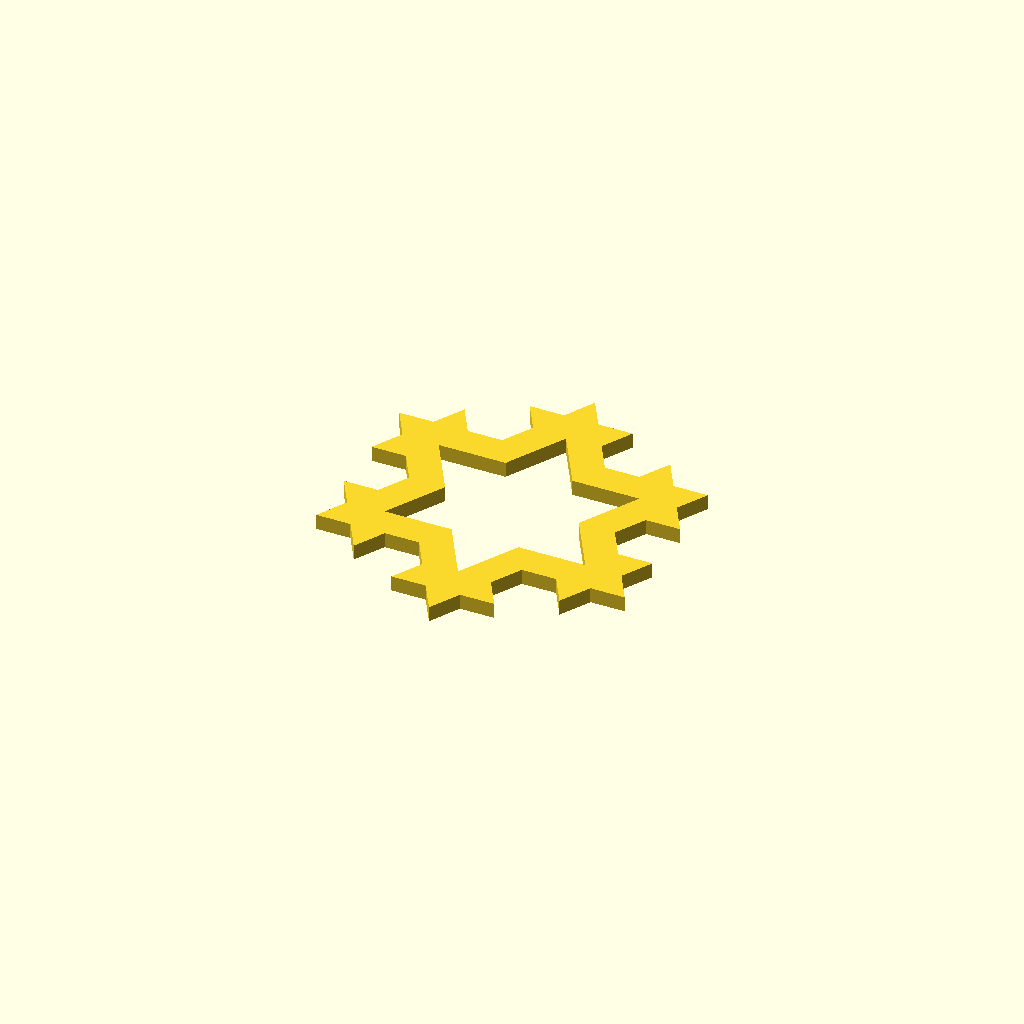
Cell 1: the model at its default parameters.
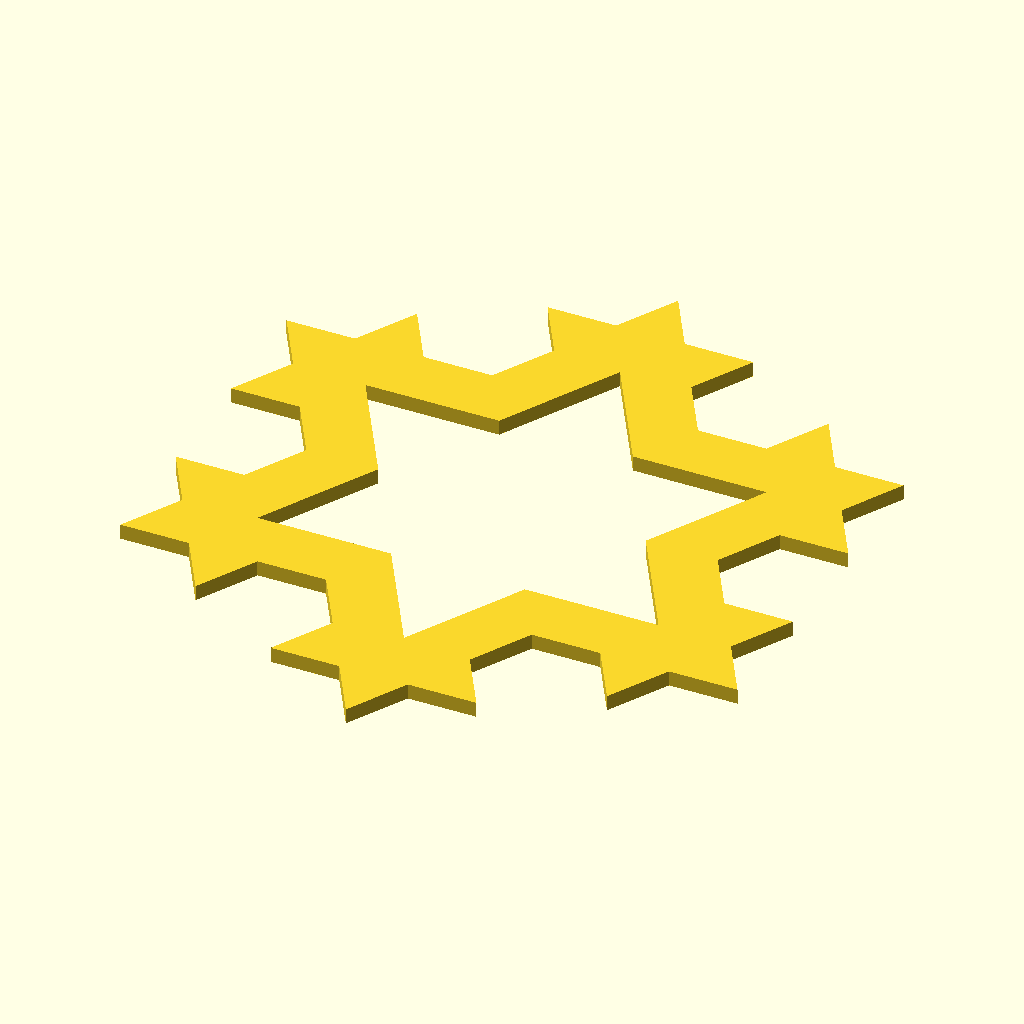
Cell 2: side = 80 (everything else at default).
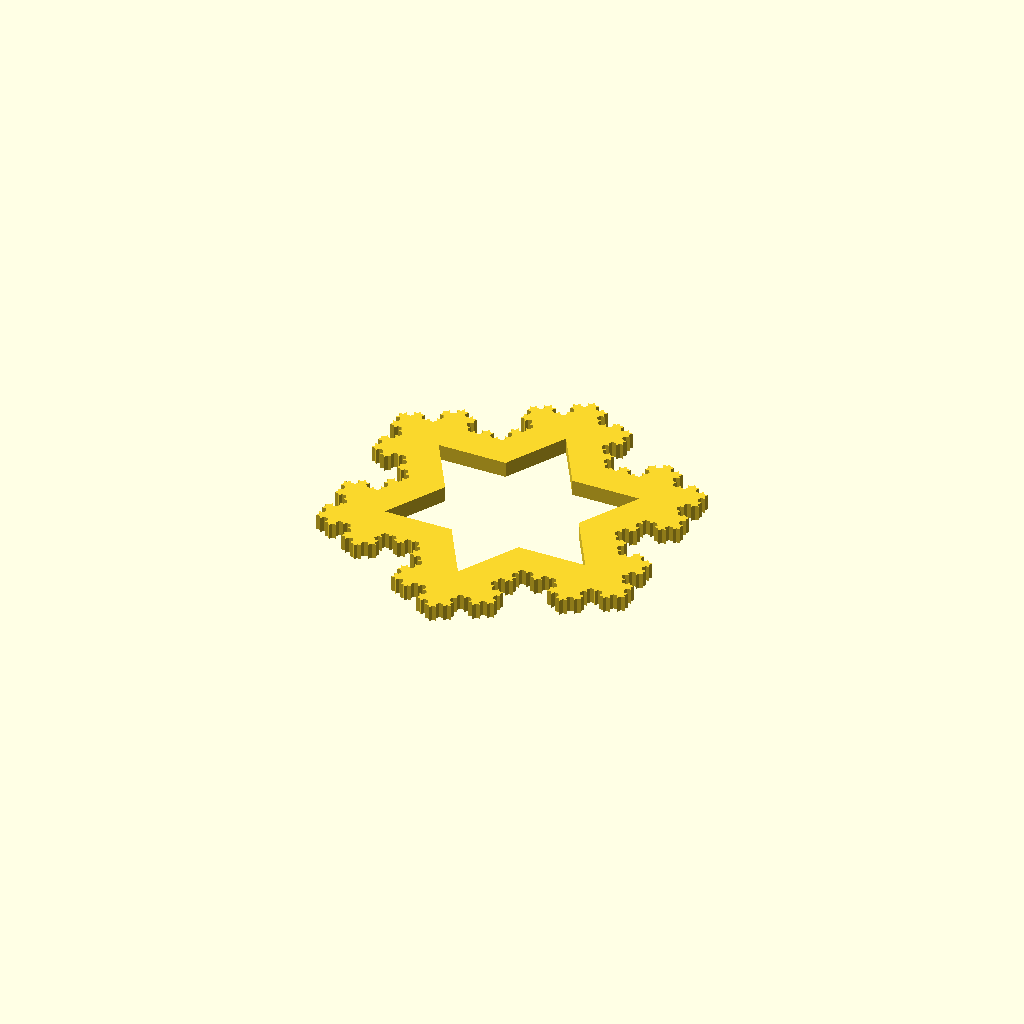
Cell 3: outer_order = 4 (everything else at default).
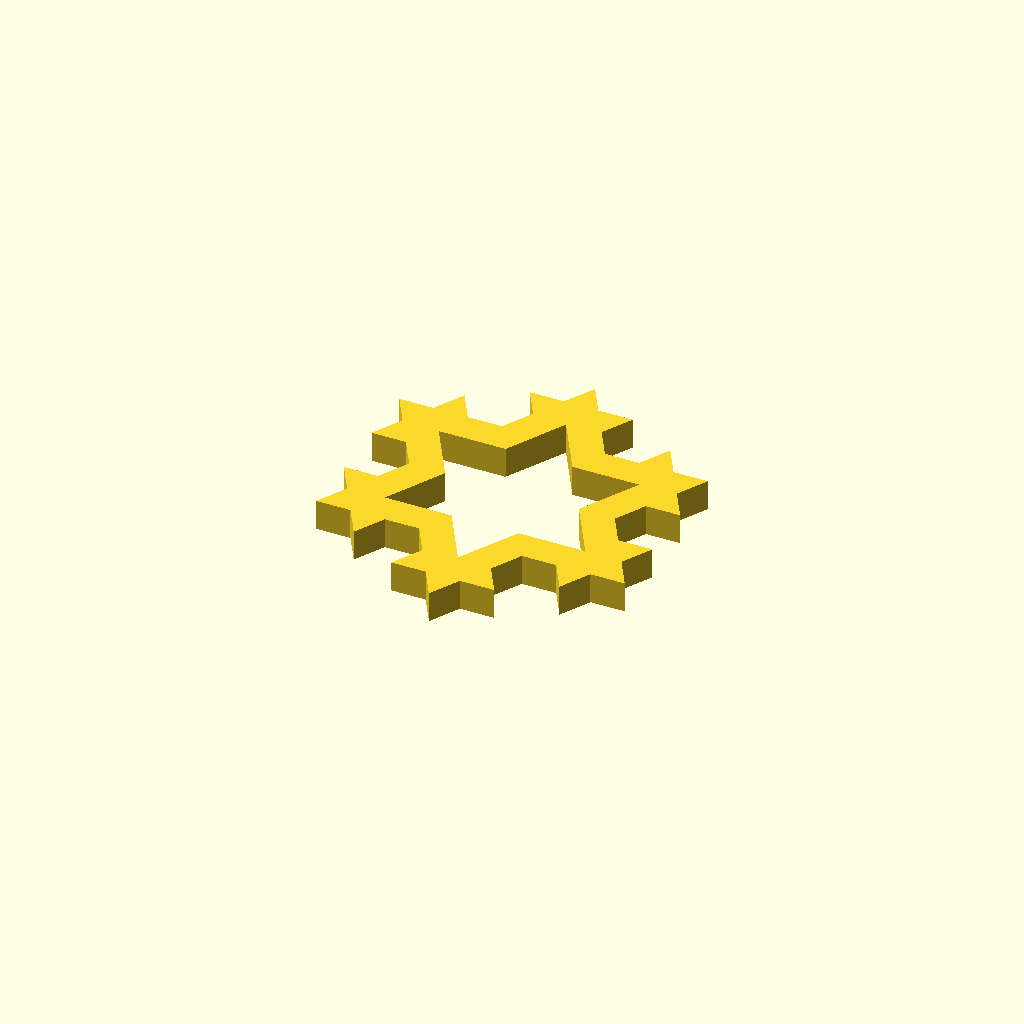
Cell 4: height = 4 (everything else at default).
All cells are drawn from one camera (rotation 55°, 0°, 25°, orthographic, colour scheme Cornfield), so only the parameter changes between them.
The OpenSCAD source (inputs/thingiverse/files/thing-3486462/files/koch-thingiverse.scad):
/*
 Koch snowflakes 
 
 only up to order 4 since recursion breaks at higher orders
 higher orders are not practical for making anyway , even 4 probably isnt (768 sides)
 
 kitwallace Mar 2019
*/
// side length of base triangle
side=40;
// order of outer koch snowflake 0 to 4 
outer_order=2;
// reduction in scale of inner snowflake
reduce=0.65;
// order of inner snowflake  0 to 4 
inner_order=1;
// extrude height 0 = no extrusion for laser cutting
height=2;

function koch_peri(peri,sides,n,i=0) =
  i<n 
    ? koch_peri(replace_sides(peri,sides),sides,n,i+1)
    : peri ;
    
module outline(outer,inner) {
    difference() {
         fill_tile(centre_tile(peri_to_tile(outer)));
         fill_tile(centre_tile(peri_to_tile(inner)));
    }
}  
     
koch_side = norm_peri([240,60,240,60]);
triangle = repeat_peri([[side,60]],3);
koch_outer= koch_peri(triangle,[koch_side],outer_order);
koch_inner= scale_peri(koch_peri(triangle,[koch_side],inner_order),reduce);
if (height > 0)
    linear_extrude(height=height)
      outline(koch_outer,koch_inner);
else 
    outline(koch_outer,koch_inner);
    
// extracts from tiling library
         
module fill_tile(tile,col="red") {
    color(col)
       polygon(3d_to_2d(tile)); 
};
         
 // functions
 
function replace_sides(peri,sides) =
 flatten( [for (i=[0:len(peri)-1])
      let (bside = peri[i])
      let (mside =  sides[i % len(sides)])
      let (mside_m = 
              len(mside) >1 
                 ? concat([for (i=[0:len(mside)-2]) mside[i]],[[mside[len(mside)-1][0],bside[1]]])
                 : [[mside[0][0],bside[1]]]
           )
      let (mside_length = peri_error(mside_m))
      let (mside_scaled = scale_peri(mside_m,bside[0]/mside_length))
      mside_scaled
  ]);

function peri_to_points(peri,pos=[0,0,0],dir=0,i=0) =
    i == len(peri)
      ? [pos]
      : let (side = peri[i])
        let (distance = side[0])
        let (newpos = pos + distance* [cos(dir), sin(dir),0])
        let (angle = side[1])
        let (newdir = dir + (180 - angle))
        concat([pos],peri_to_points(peri,newpos,newdir,i+1)) 
     ;                 

function peri_to_tile(peri,last=false) = 
    let (p = peri_to_points(norm_peri(peri)))  
    last 
       ? [for (i=[0:len(p)-1]) p[i]] 
       : [for (i=[0:len(p)-2]) p[i]]; 

function norm_peri(peri) =
     [for (p=peri)
        len(p)==undef
           ? [1,p]
           :[p.x,p.y] 
     ];
function repeat_peri(p,n) =
   norm_peri( flatten([for (i=[0:n-1]) p]));
    
function scale_peri(peri,scale) =
   [for (p=peri)
        len(p)==undef
           ? [scale,p]
           :[scale * p[0],p[1]] 
   ];
   
function peri_error(peri) = 
    norm(peri_end(peri));

function peri_end(peri) =
    let(t=peri_to_tile(peri,true))
    t[len(t)-1];    
  
function translate_tile(t,d) =
      [for (p=t) p+d]; 
        
function centre_tile(t) =
    let(c = v_avg(t))
    translate_tile(t,-c);

function 3d_to_2d(points)=
    [ for (p=points) [p.x,p.y]];
function v_avg(v) =v_sum(v) / len(v);
      
function zero(v) =
    len(v) == undef ? 0 : [for (i=[0:len(v)-1]) 0];
        
function v_sum_r(v,n,k) =
      k < n ?  v[k] + v_sum_r(v,n,k+1) : zero(v[0]) ;

function v_sum(v) = v_sum_r(v,len(v),0);
      
function flatten(l) = [ for (a = l) for (b = a) b ] ;
Parameter table extracted from the source (name, type, default, range or options):
side: number, default 40
outer_order: number, default 2
reduce: number, default 0.65
inner_order: number, default 1
height: number, default 2
